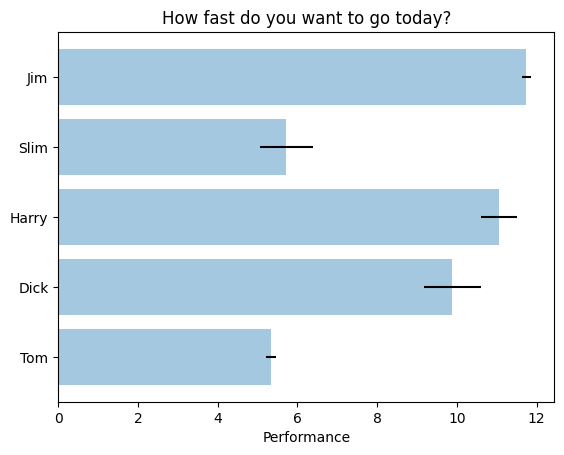

Python code for this plot:
# -*- coding: utf8 -*-
"""
Simple demo of a horizontal bar chart
간단한 수평 막대 그래프 예제
"""
#
#

# matplotlib.pyplot 이라는 모듈에 그래프 관련 기능이 담겨 있음
# 해당 모듈의 기능을 사용하기 위해 plt 라는 이름으로 불러 옴
# 관련 기능은 plt. 으로 시작함
import matplotlib.pyplot as plt

# rc 관련 설정을 초기화 해 줌
plt.rcdefaults()

# 배열, 행렬 관련 기능을 담고 있는 numpy 모둘을 불러 들임
import numpy as np

# 관련기능은 np. 으로 시작함

# 그래프로 표시할 데이터 예
# y 축 : 사람 이름
people = ('Tom', 'Dick', 'Harry', 'Slim', 'Jim')
# 사람 이름의 y 축 위 위치
y_pos = np.arange(len(people))

# x 축 : 성능 (한사람에 하나씩 임의의 숫자)
performance = 3 + 10 * np.random.rand(len(people))
# x 축 error bar: 오차 (한사람에 하나씩 임의의 숫자)
error = np.random.rand(len(people))

# 그래프 준비 시작
# 가로 막대 그래프 생성
plt.barh(y_pos, performance, xerr=error, align='center', alpha=0.4)
# y 축을 따라 사람 이름을 표시
plt.yticks(y_pos, people)
# x 축 이름
plt.xlabel('Performance')
# 그래프 제목
plt.title('How fast do you want to go today?')
# 그래프 준비 끝

# 준비된 그래프을 화면에 표시함
plt.show()
